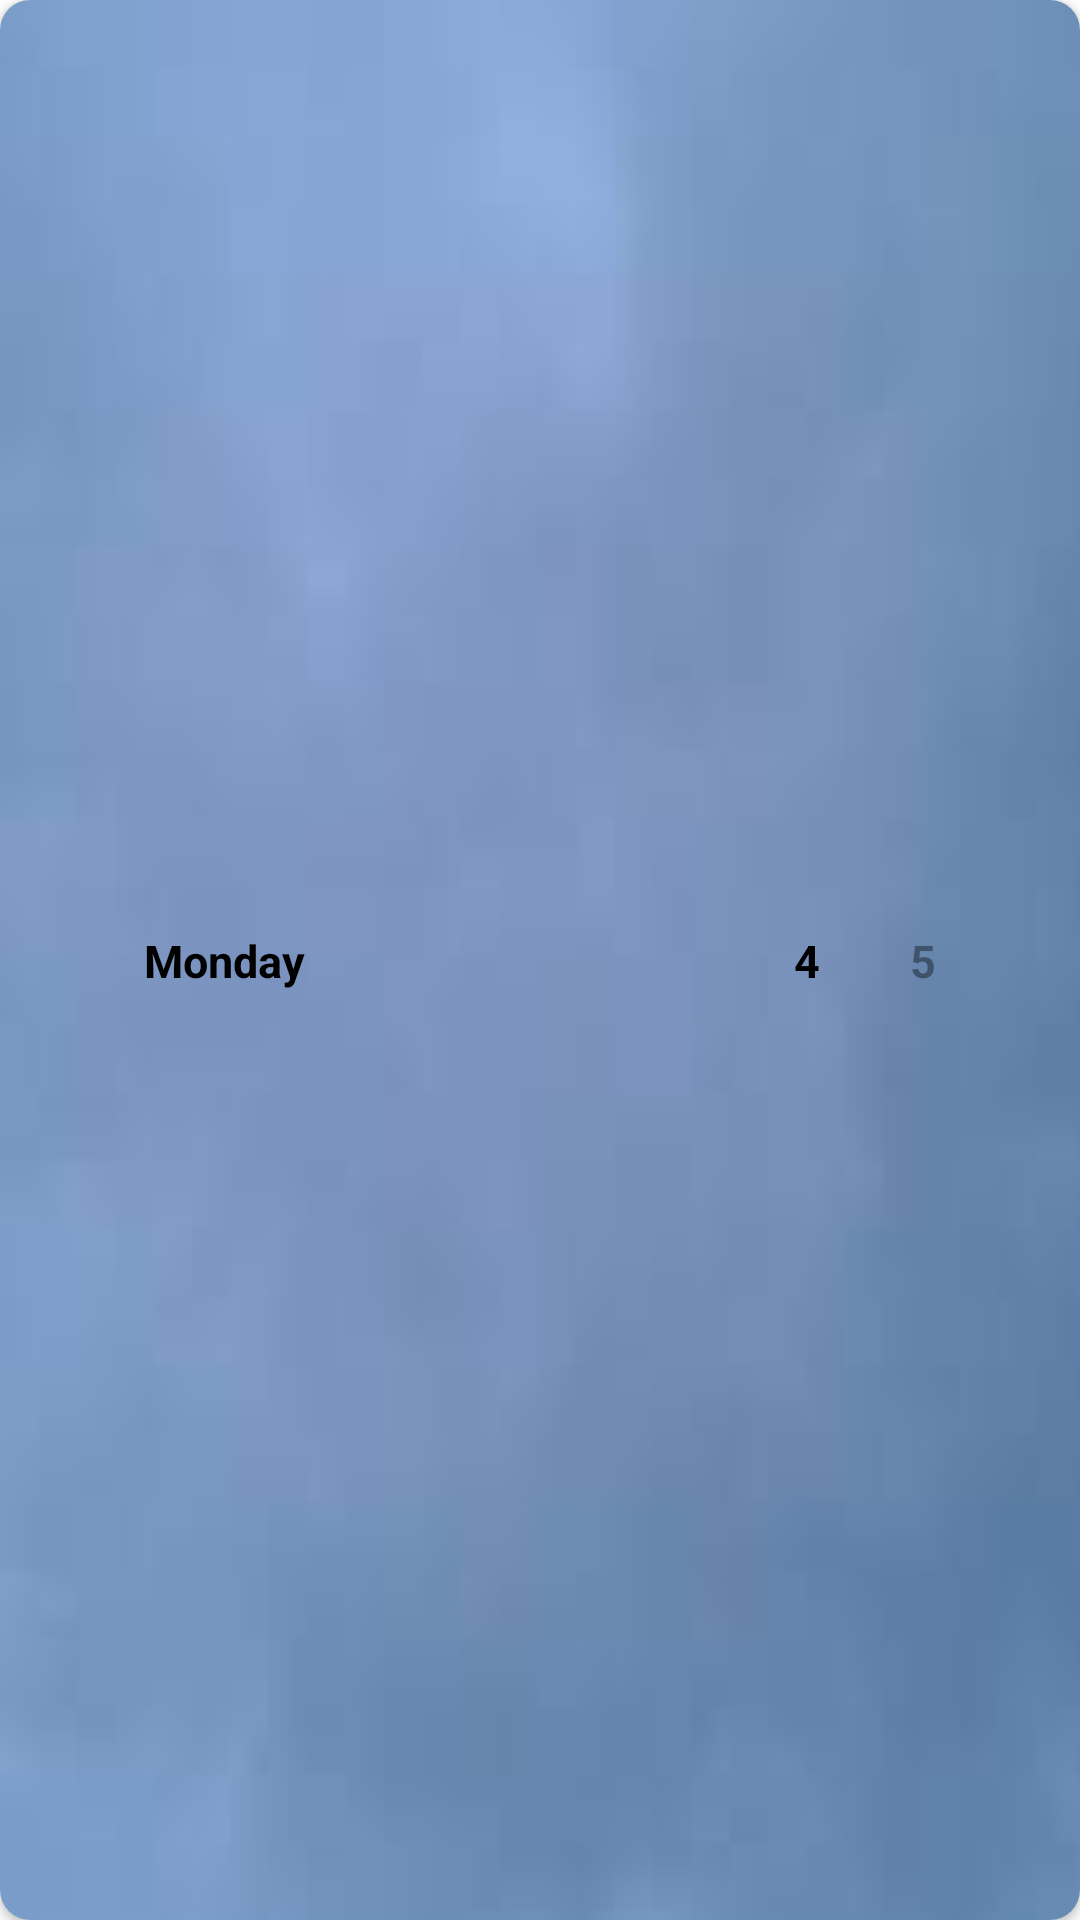

This screen was rendered from an Android layout file. Write that file and the resources it references.
<!-- AndroidManifest.xml: application theme Theme.Week4assignmentbd -->
<!-- res/layout/weather_list_raw.xml -->
<?xml version="1.0" encoding="utf-8"?>
<layout xmlns:app="http://schemas.android.com/apk/res-auto"
    xmlns:tools="http://schemas.android.com/tools"
    xmlns:android="http://schemas.android.com/apk/res/android">
    <androidx.cardview.widget.CardView
        android:layout_width="match_parent"
        android:layout_height="wrap_content"
        app:cardCornerRadius="10dp"
        android:layout_margin="10dp">

        <androidx.constraintlayout.widget.ConstraintLayout
            android:layout_width="match_parent"
            android:layout_height="match_parent"
            android:padding="8dp"
            android:background="@drawable/background">


            <TextView
                android:id="@+id/tvDay"
                android:layout_width="wrap_content"
                android:layout_height="wrap_content"
                android:layout_marginStart="40dp"
                android:text="Monday"
                android:textColor="@color/black"
                android:textSize="15sp"
                android:textStyle="bold"
                app:layout_constraintBottom_toBottomOf="parent"
                app:layout_constraintStart_toStartOf="parent"
                app:layout_constraintTop_toTopOf="parent" />

            <ImageView
                android:id="@+id/ivWeatherIconRaw"
                android:layout_width="32dp"
                android:layout_height="32dp"
                android:layout_marginEnd="20dp"
                app:layout_constraintBottom_toBottomOf="parent"
                app:layout_constraintEnd_toStartOf="@+id/tvWeatherMorningDegree"
                app:layout_constraintTop_toTopOf="parent"
                app:srcCompat="@drawable/ic_launcher_foreground" />

            <TextView
                android:id="@+id/tvWeatherMorningDegree"
                android:layout_width="wrap_content"
                android:layout_height="wrap_content"
                android:layout_marginEnd="30dp"
                android:text="4"
                android:textColor="@color/black"
                android:textSize="15sp"
                android:textStyle="bold"
                app:layout_constraintBottom_toBottomOf="parent"
                app:layout_constraintEnd_toStartOf="@+id/tvWeatherNightDegree"
                app:layout_constraintTop_toTopOf="parent" />

            <TextView
                android:id="@+id/tvWeatherNightDegree"
                android:layout_width="wrap_content"
                android:layout_height="wrap_content"
                android:layout_marginEnd="40dp"
                android:text="5"
                android:textColor="@color/material_on_background_disabled"
                android:textSize="15sp"
                android:textStyle="bold"
                app:layout_constraintBottom_toBottomOf="parent"
                app:layout_constraintEnd_toEndOf="parent"
                app:layout_constraintTop_toTopOf="parent" />
        </androidx.constraintlayout.widget.ConstraintLayout>

    </androidx.cardview.widget.CardView>
</layout>
<!-- resources referenced by this layout -->
<resources>
  <!-- drawable background: jpg bitmap (drawable, 1305 bytes) -->
  <style name="Theme.Week4assignmentbd" parent="Theme.MaterialComponents.DayNight.NoActionBar">
          
          <item name="colorPrimary">@color/purple_500</item>
          <item name="colorPrimaryVariant">@color/purple_700</item>
          <item name="colorOnPrimary">@color/white</item>
          
          <item name="colorSecondary">@color/teal_200</item>
          <item name="colorSecondaryVariant">@color/teal_700</item>
          <item name="colorOnSecondary">@color/black</item>
          
          <item name="android:statusBarColor" tools:targetApi="l">?attr/colorPrimaryVariant</item>
          
      </style>
  <!-- not gathered from this repository: default colours our renderer supplied (Android Studio template values) -->
  <color name="purple_500">#FF6200EE</color>
  <color name="purple_700">#FF3700B3</color>
  <color name="teal_200">#FF03DAC5</color>
  <color name="teal_700">#FF018786</color>
  <color name="black">#FF000000</color>
  <color name="white">#FFFFFFFF</color>
</resources>
